Labelled photos from "dataset", an image-classification folder in adityakanodia-123/DSP-project. The possible labels are: normal, retinal detachment.

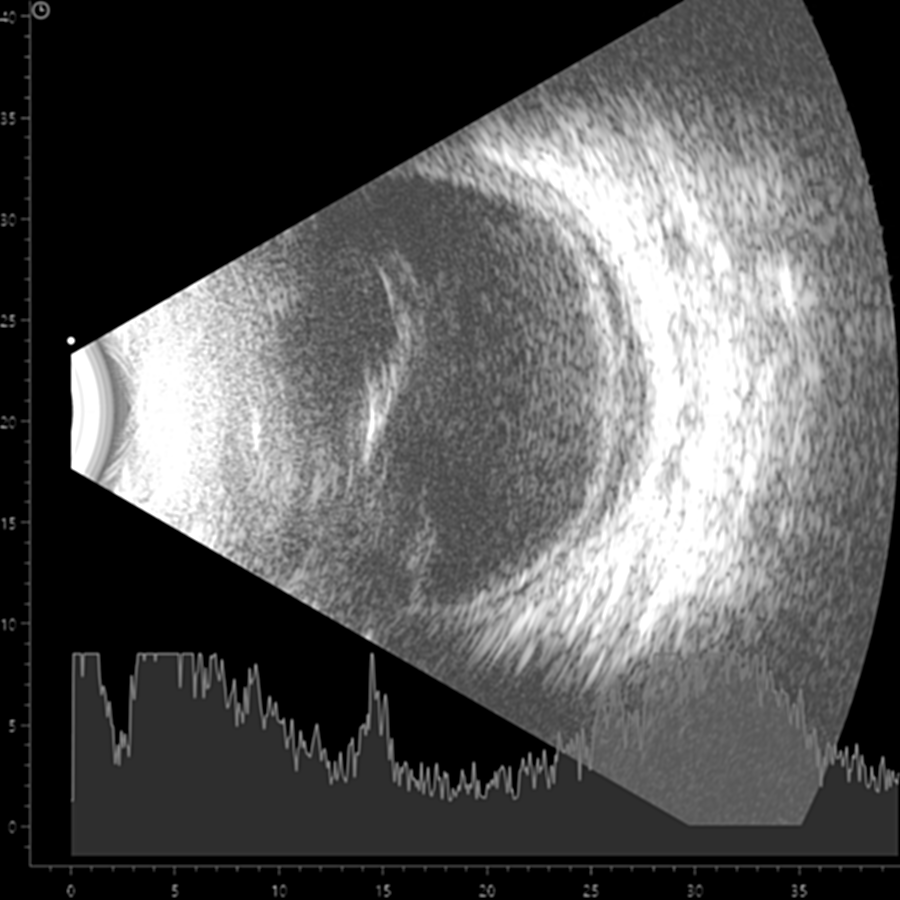
Label: retinal detachment

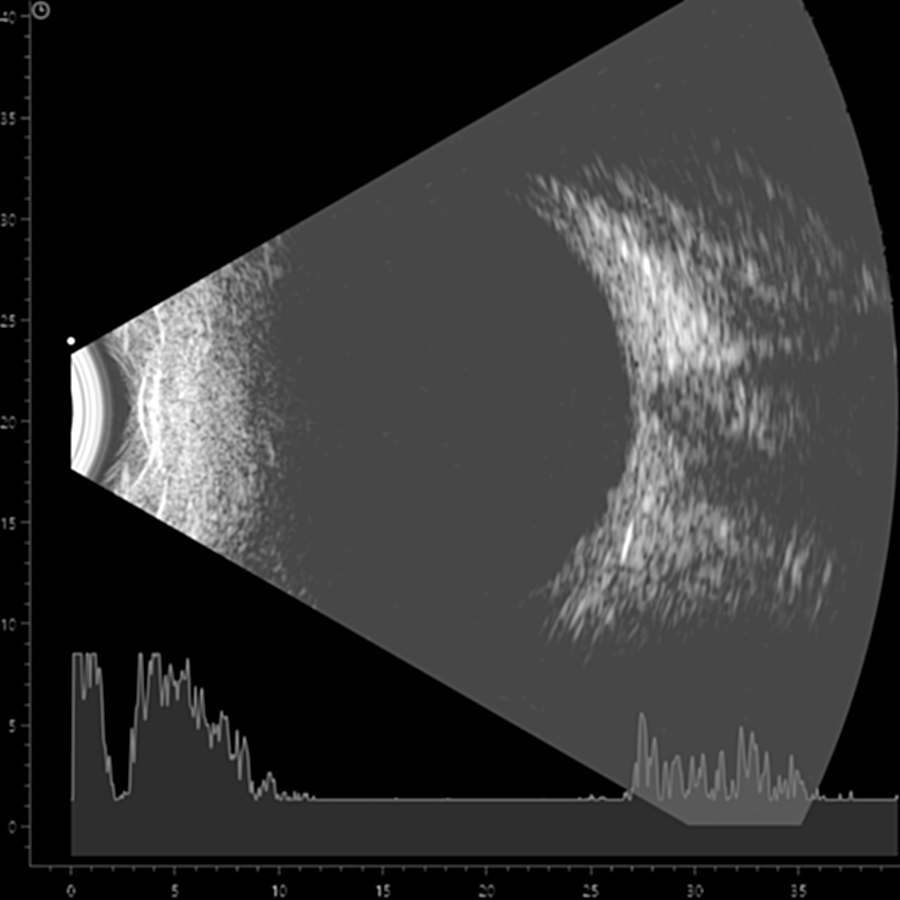
Label: normal

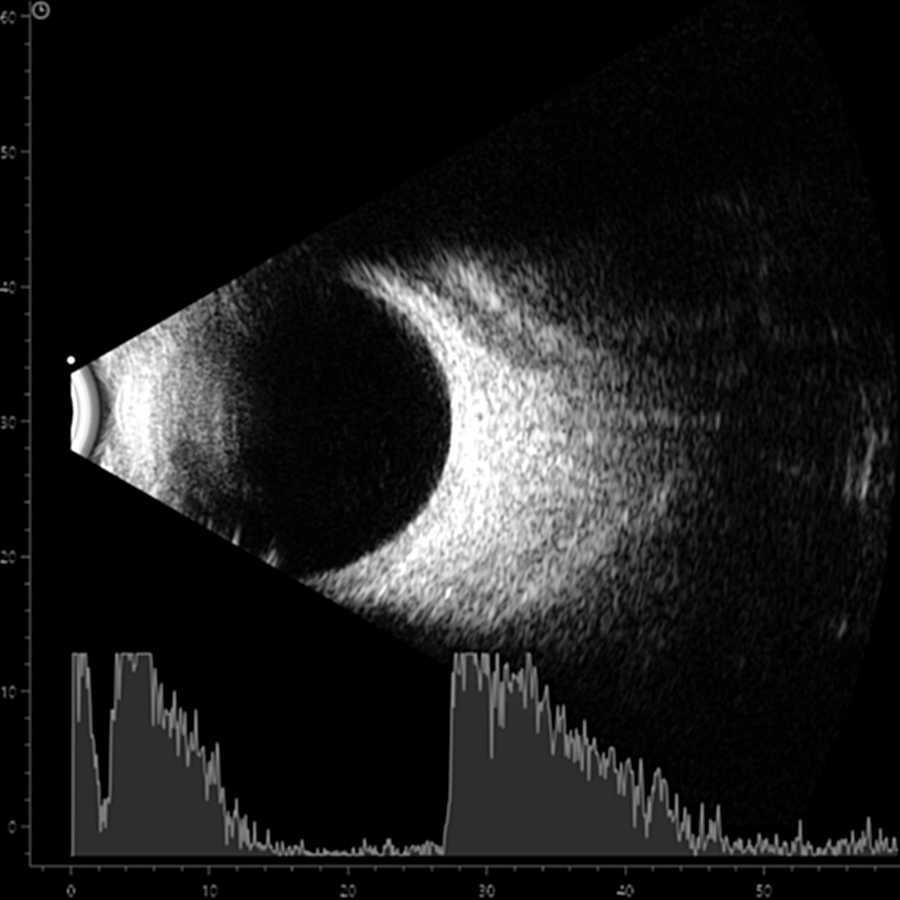
Label: normal

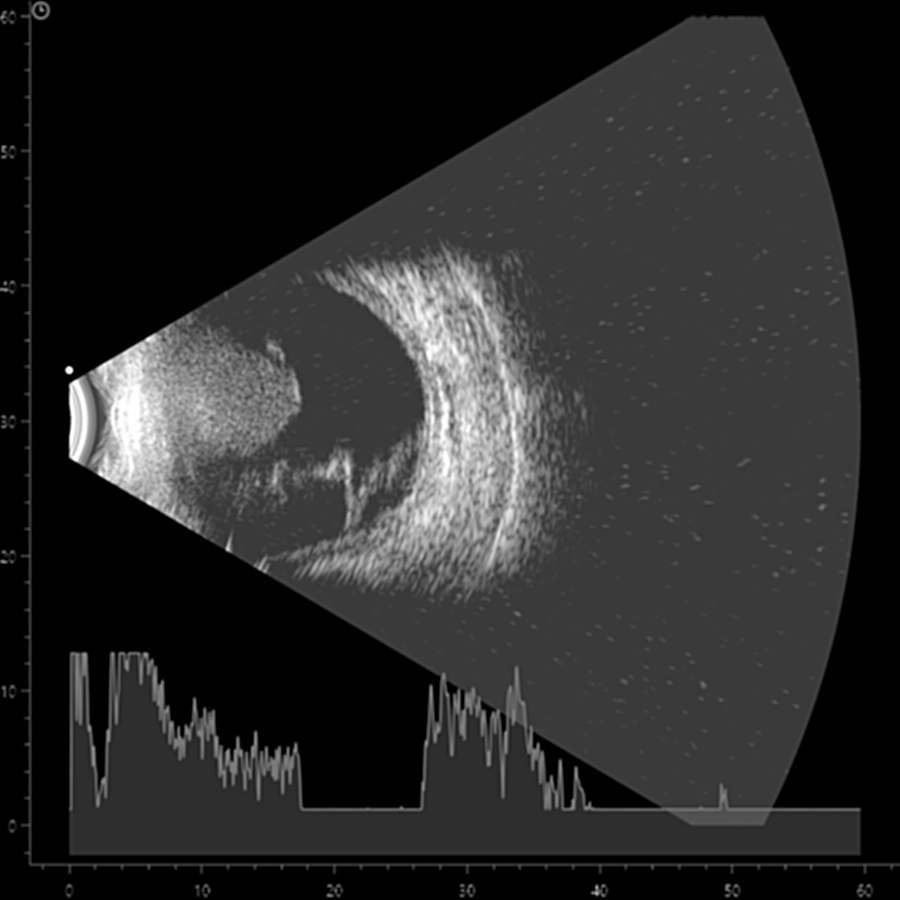
Label: retinal detachment

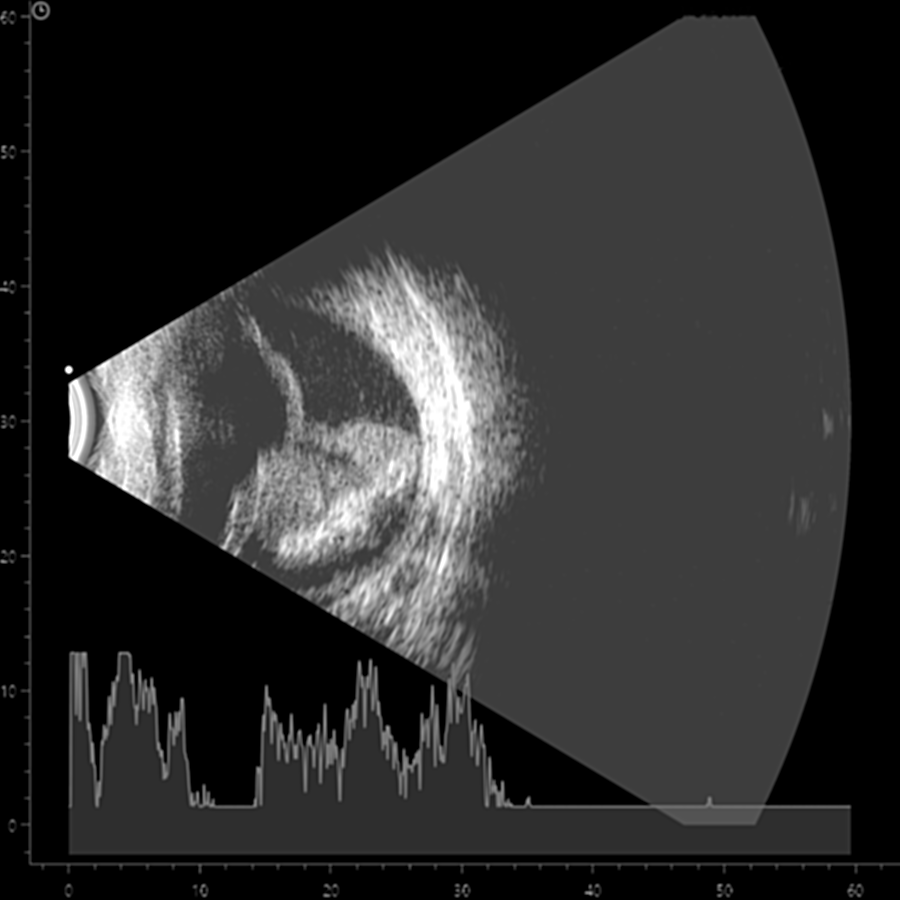
Label: retinal detachment

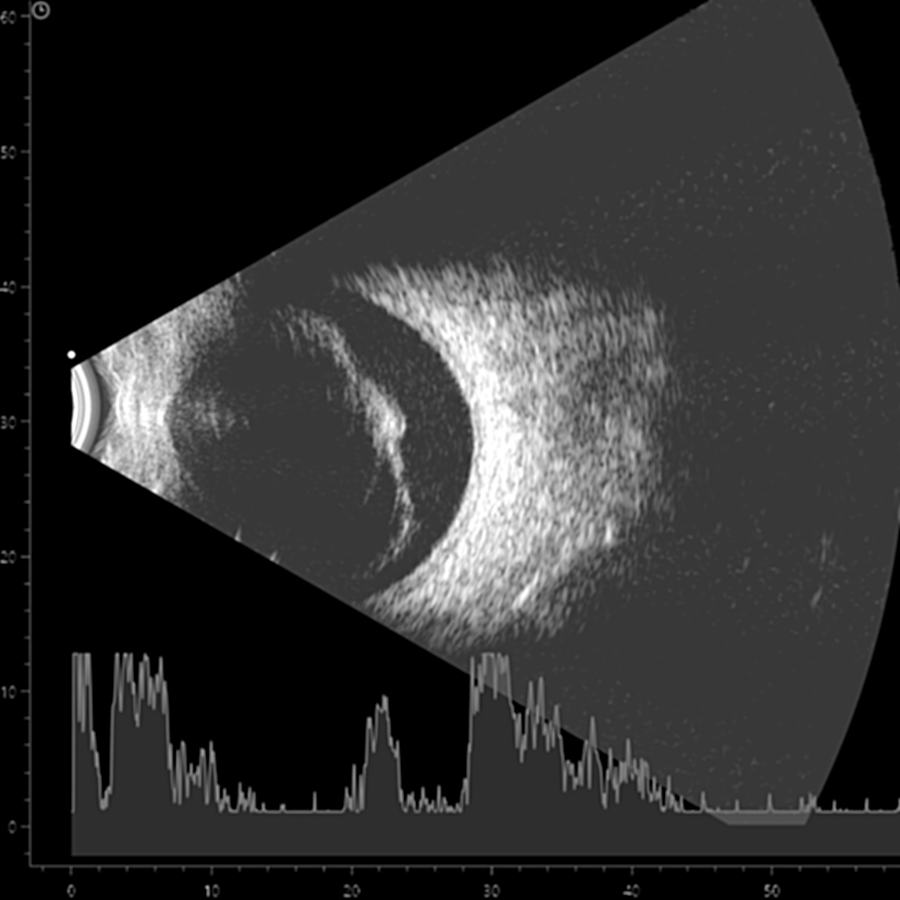
Label: retinal detachment
